Image classification data set "dataset" (almatov1/potato-python on GitHub). Class labels (2): potato, purslane.

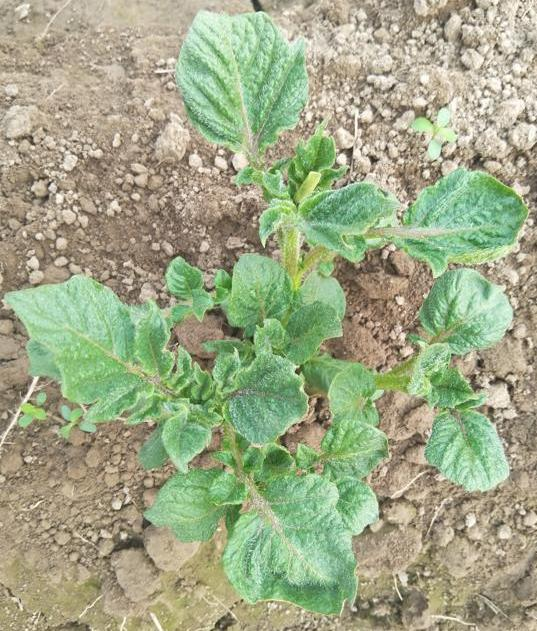
Label: potato

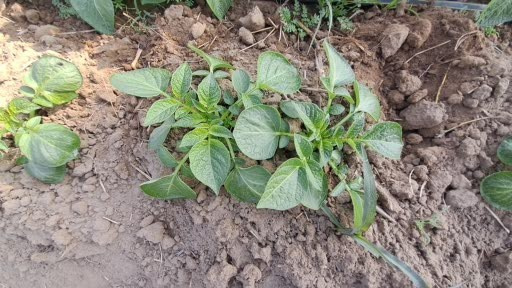
Label: potato

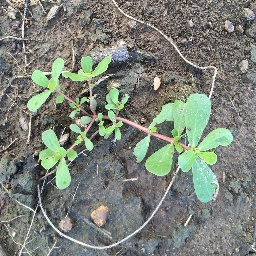
Label: purslane

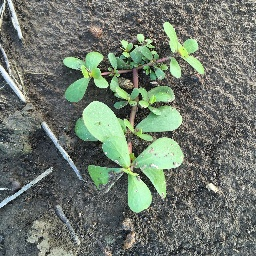
Label: purslane

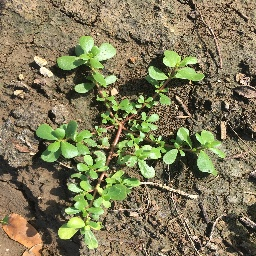
Label: purslane

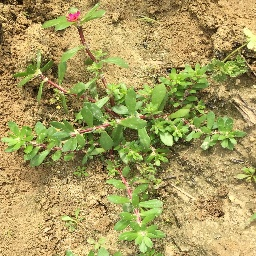
Label: purslane
